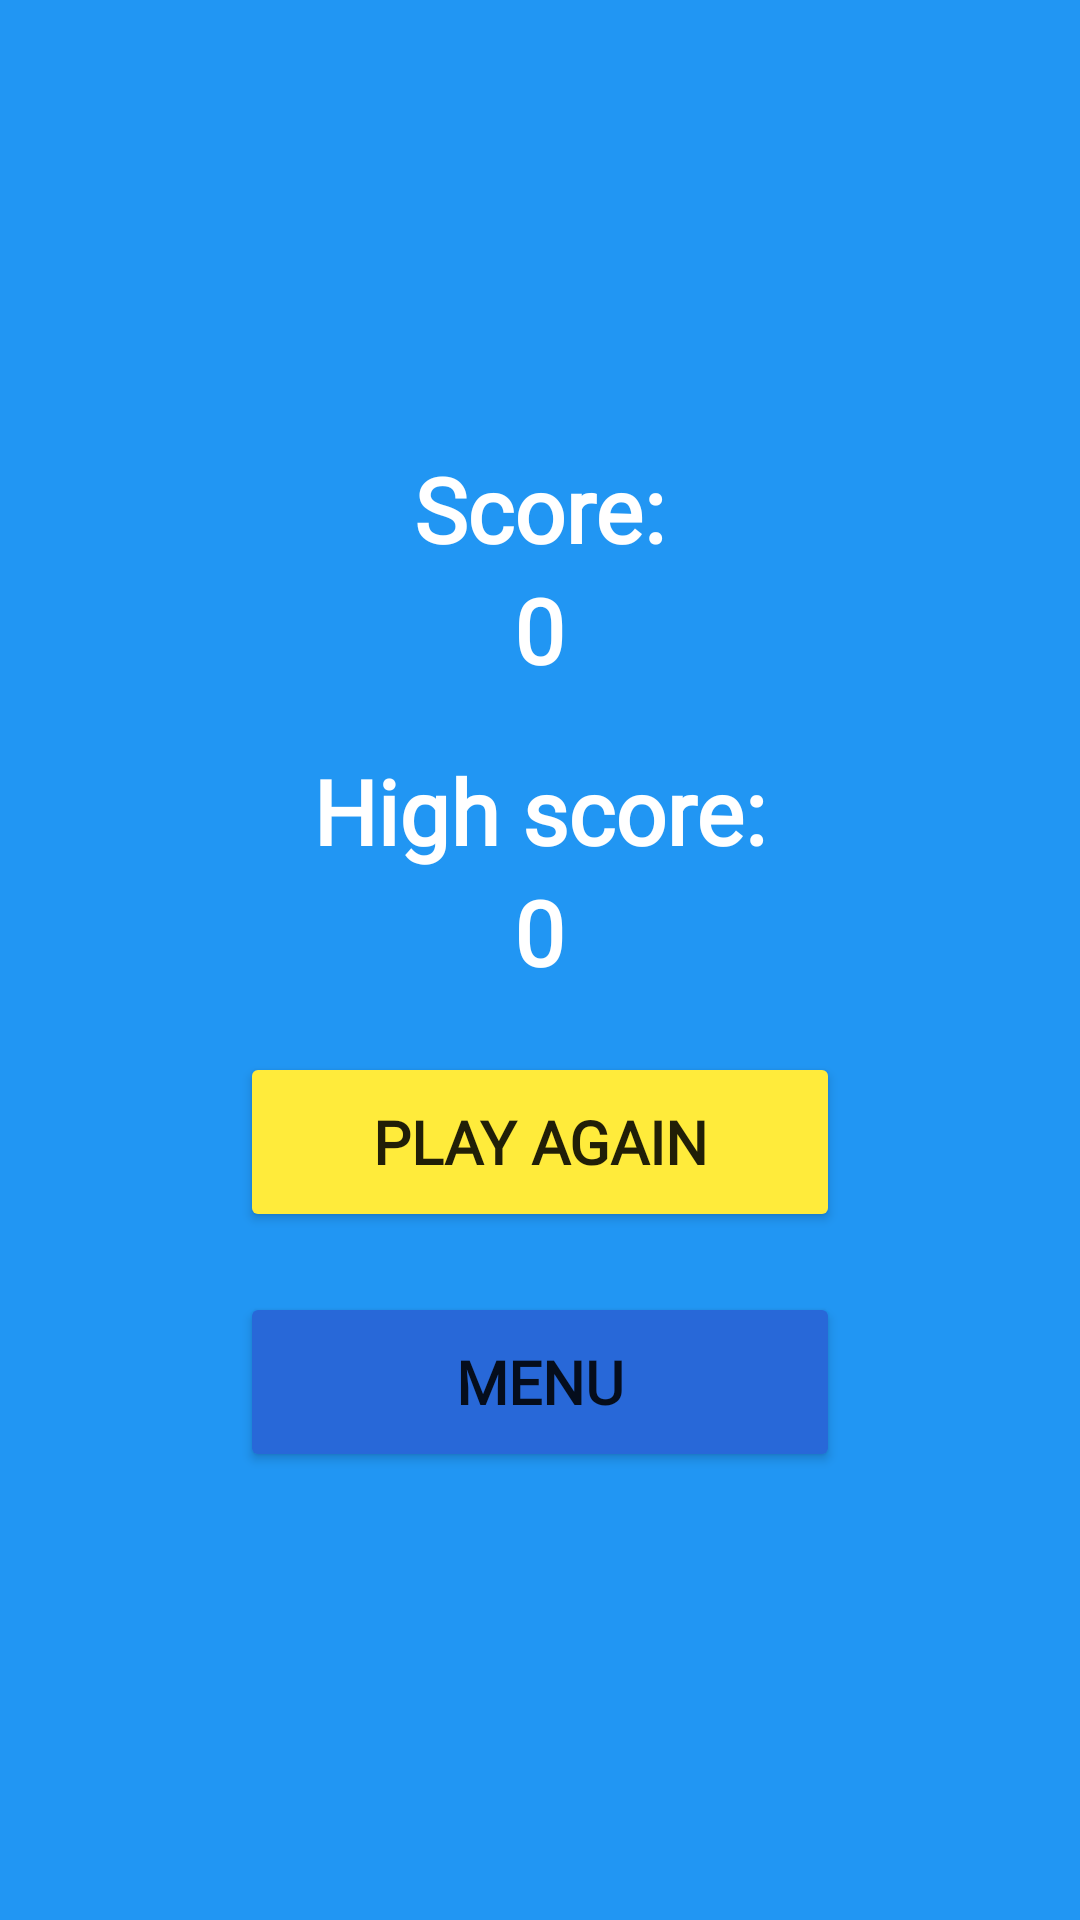

Android layout source for this screen:
<!-- AndroidManifest.xml: application theme Theme.WhacAMole -->
<!-- res/layout/fragment_third.xml -->
<?xml version="1.0" encoding="utf-8"?>
<androidx.constraintlayout.widget.ConstraintLayout xmlns:android="http://schemas.android.com/apk/res/android"
    xmlns:app="http://schemas.android.com/apk/res-auto"
    xmlns:tools="http://schemas.android.com/tools"
    android:layout_width="match_parent"
    android:layout_height="match_parent"
    android:background="@color/background_screen"
    tools:context=".ui.thirdscreen.ThirdFragment">

    <LinearLayout
        android:layout_width="match_parent"
        android:layout_height="match_parent"
        android:gravity="center"
        android:orientation="vertical"
        app:layout_constraintBottom_toBottomOf="parent"
        app:layout_constraintEnd_toEndOf="parent"
        app:layout_constraintStart_toStartOf="parent"
        app:layout_constraintTop_toTopOf="parent">

        <TextView
            android:id="@+id/score_title_third"
            android:layout_width="wrap_content"
            android:layout_height="wrap_content"
            android:fontFamily="@font/candal"
            android:text="@string/scoreTitle"
            android:textColor="@color/white"
            android:textSize="30sp"
            android:textStyle="bold" />

        <TextView
            android:id="@+id/score_count_third"
            android:layout_width="wrap_content"
            android:layout_height="wrap_content"
            android:layout_marginBottom="20dp"
            android:fontFamily="@font/candal"
            android:text="@string/emptyScore"
            android:textColor="@color/white"
            android:textSize="30sp"
            android:textStyle="bold" />

        <TextView
            android:id="@+id/hs_title_third"
            android:layout_width="wrap_content"
            android:layout_height="wrap_content"
            android:fontFamily="@font/candal"
            android:text="@string/highScoreTitle"
            android:textColor="@color/white"
            android:textSize="30sp"
            android:textStyle="bold" />

        <TextView
            android:id="@+id/hs_count_third"
            android:layout_width="wrap_content"
            android:layout_height="wrap_content"
            android:layout_marginBottom="20dp"
            android:fontFamily="@font/candal"
            android:text="@string/emptyScore"
            android:textColor="@color/white"
            android:textSize="30sp"
            android:textStyle="bold" />

        <Button
            android:id="@+id/button_play_again"
            android:layout_width="200dp"
            android:layout_height="60dp"
            android:layout_marginBottom="20dp"
            android:backgroundTint="@color/yellow"
            android:elevation="10dp"
            android:fontFamily="@font/candal"
            android:text="@string/playAgain"
            android:textSize="20sp"
            android:textStyle="bold"
            app:cornerRadius="50dp" />

        <Button
            android:id="@+id/button_menu"
            android:layout_width="200dp"
            android:layout_height="60dp"
            android:backgroundTint="@color/button_color"
            android:elevation="10dp"
            android:fontFamily="@font/candal"
            android:text="@string/menu"
            android:textSize="20sp"
            android:textStyle="bold"
            app:cornerRadius="50dp" />
    </LinearLayout>
</androidx.constraintlayout.widget.ConstraintLayout>
<!-- resources referenced by this layout -->
<resources>
  <color name="background_screen">#2196F3</color>
  <color name="button_color">#2868D8</color>
  <color name="white">#FFFFFFFF</color>
  <color name="yellow">#FFEB3B</color>
  <string name="emptyScore">0</string>
  <string name="highScoreTitle">High score:</string>
  <string name="menu">Menu</string>
  <string name="playAgain">Play again</string>
  <string name="scoreTitle">Score:</string>
  <style name="Theme.WhacAMole" parent="Theme.MaterialComponents.DayNight.NoActionBar">
          
          <item name="colorPrimary">@color/purple_500</item>
          <item name="colorPrimaryVariant">@color/purple_700</item>
          <item name="colorOnPrimary">@color/white</item>
          
          <item name="colorSecondary">@color/teal_200</item>
          <item name="colorSecondaryVariant">@color/teal_700</item>
          <item name="colorOnSecondary">@color/black</item>
          
          <item name="android:statusBarColor">?attr/colorPrimaryVariant</item>
          
      </style>
  <color name="purple_500">#FF6200EE</color>
  <color name="purple_700">#FF3700B3</color>
  <color name="teal_200">#FF03DAC5</color>
  <color name="teal_700">#FF018786</color>
  <color name="black">#FF000000</color>
</resources>
